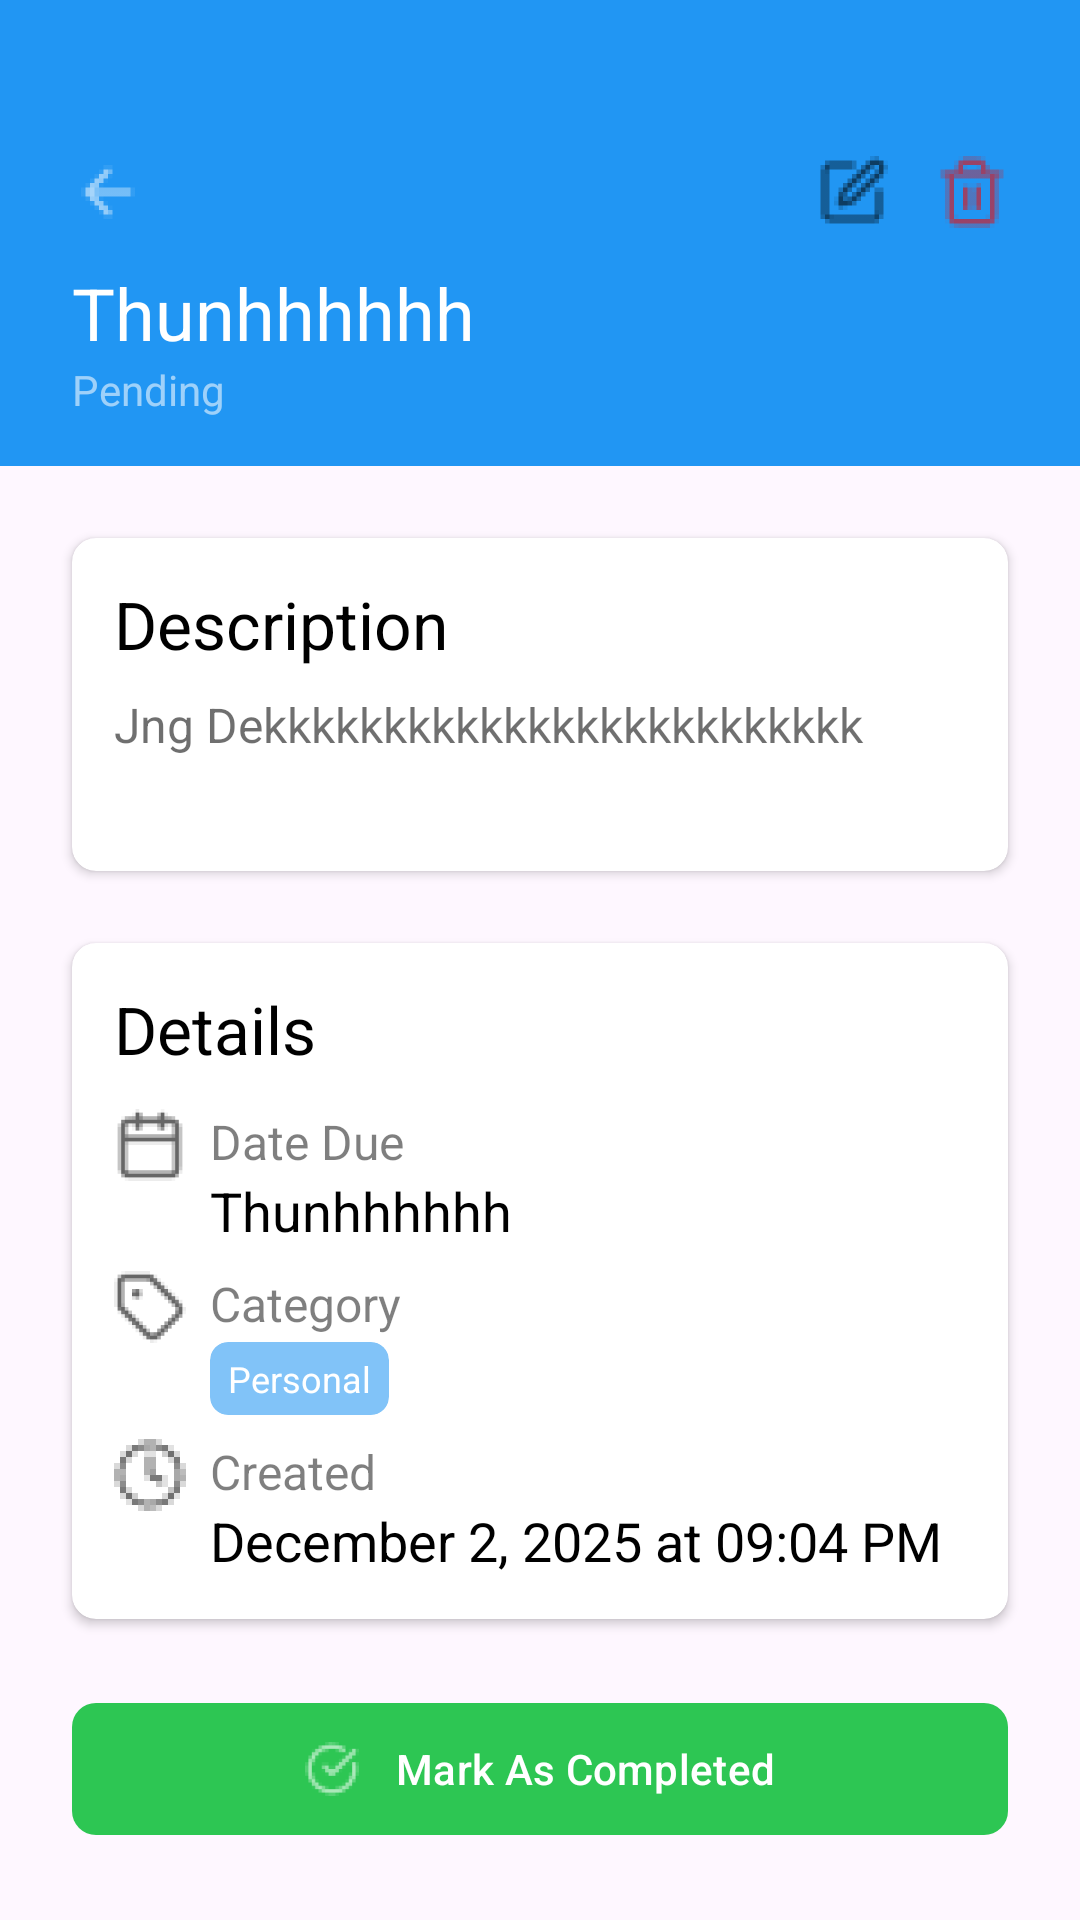

Write the Android layout XML for this screen, with the resource values it uses.
<!-- AndroidManifest.xml: application theme Theme.DailyAction -->
<!-- res/layout/activity_task_detail.xml -->
<?xml version="1.0" encoding="utf-8"?>
<LinearLayout xmlns:android="http://schemas.android.com/apk/res/android"
    xmlns:app="http://schemas.android.com/apk/res-auto"
    android:layout_width="match_parent"
    android:layout_height="match_parent"
    android:orientation="vertical">

    <LinearLayout
        android:layout_width="match_parent"
        android:layout_height="wrap_content"
        android:background="@color/blue500"
        android:orientation="vertical"
        android:paddingHorizontal="24dp"
        android:paddingTop="52dp"
        android:paddingBottom="16dp">

        <LinearLayout
            android:layout_width="match_parent"
            android:layout_height="wrap_content"
            android:gravity="center_vertical"
            android:orientation="horizontal">

            <ImageView
                android:id="@+id/backFromTaskDetail"
                android:layout_width="wrap_content"
                android:layout_height="wrap_content"
                android:src="@drawable/back_icon"
                app:tint="@color/white" />

            <View
                android:layout_width="0dp"
                android:layout_height="0dp"
                android:layout_weight="1" />

            <ImageView
                android:layout_width="wrap_content"
                android:layout_height="wrap_content"
                android:layout_marginEnd="16dp"
                android:src="@drawable/edit_icon"
                app:tint="@color/black0" />

            <ImageView
                android:layout_width="wrap_content"
                android:layout_height="wrap_content"
                android:src="@drawable/delele_icon"
                app:tint="#e90b0b" />
        </LinearLayout>

        <TextView
            android:layout_width="match_parent"
            android:layout_height="wrap_content"
            android:layout_marginTop="12dp"
            android:text="Thunhhhhhh"
            android:textColor="@color/white"
            android:textSize="24sp" />

        <TextView
            android:layout_width="match_parent"
            android:layout_height="wrap_content"
            android:text="Pending"
            android:textColor="@color/white90"
            android:textSize="14sp" />
    </LinearLayout>

    <androidx.cardview.widget.CardView
        android:id="@+id/task_description"
        android:layout_width="match_parent"
        android:layout_height="111dp"
        android:layout_margin="24dp"
        app:cardCornerRadius="8dp"
        app:cardElevation="2dp"
        app:contentPadding="14dp">

        <LinearLayout
            android:layout_width="match_parent"
            android:layout_height="wrap_content"
            android:orientation="vertical">

            <TextView
                android:layout_width="match_parent"
                android:layout_height="wrap_content"
                android:text="Description"
                android:textColor="@color/black0"
                android:textSize="22sp" />

            <TextView
                android:layout_width="match_parent"
                android:layout_height="wrap_content"
                android:layout_marginTop="8dp"
                android:text="Jng Dekkkkkkkkkkkkkkkkkkkkkkkkk"
                android:textColor="@color/black90"
                android:textSize="16sp" />
        </LinearLayout>
    </androidx.cardview.widget.CardView>

    <androidx.cardview.widget.CardView
        android:id="@+id/task_detail"
        android:layout_width="match_parent"
        android:layout_height="wrap_content"
        android:layout_marginHorizontal="24dp"
        app:cardCornerRadius="8dp"
        app:cardElevation="2dp"
        app:contentPadding="14dp">

        <LinearLayout
            android:layout_width="match_parent"
            android:layout_height="wrap_content"
            android:orientation="vertical">

            <TextView
                android:layout_width="match_parent"
                android:layout_height="wrap_content"
                android:text="Details"
                android:textColor="@color/black0"
                android:textSize="22sp" />

            <LinearLayout
                android:layout_width="match_parent"
                android:layout_height="wrap_content"
                android:orientation="vertical">

                <LinearLayout
                    android:layout_width="match_parent"
                    android:layout_height="wrap_content"
                    android:layout_marginTop="12dp"
                    android:gravity="start"
                    android:orientation="horizontal">

                    <ImageView
                        android:layout_width="wrap_content"
                        android:layout_height="wrap_content"
                        android:layout_marginEnd="8dp"
                        android:src="@drawable/day_due"
                        app:tint="@color/black0" />

                    <LinearLayout
                        android:layout_width="wrap_content"
                        android:layout_height="wrap_content"
                        android:orientation="vertical">

                        <TextView
                            android:layout_width="wrap_content"
                            android:layout_height="wrap_content"
                            android:text="Date Due"
                            android:textColor="@color/black80"
                            android:textSize="16sp" />

                        <TextView
                            android:id="@+id/des_task"
                            android:layout_width="wrap_content"
                            android:layout_height="wrap_content"
                            android:text="Thunhhhhhh"
                            android:textColor="@color/black0"
                            android:textSize="18sp" />
                    </LinearLayout>
                </LinearLayout>

                <LinearLayout
                    android:layout_width="match_parent"
                    android:layout_height="wrap_content"
                    android:layout_marginVertical="8dp"
                    android:gravity="start"
                    android:orientation="horizontal">

                    <ImageView
                        android:layout_width="wrap_content"
                        android:layout_height="wrap_content"
                        android:layout_marginEnd="8dp"
                        android:src="@drawable/category"
                        app:tint="@color/black0" />

                    <LinearLayout
                        android:layout_width="wrap_content"
                        android:layout_height="wrap_content"
                        android:orientation="vertical">

                        <TextView
                            android:layout_width="wrap_content"
                            android:layout_height="wrap_content"
                            android:text="Category"
                            android:textColor="@color/black80"
                            android:textSize="16sp" />
                        <androidx.cardview.widget.CardView
                            android:layout_width="wrap_content"
                            android:layout_height="wrap_content"
                            app:contentPaddingLeft="6dp"
                            app:contentPaddingRight="6dp"
                            app:contentPaddingTop="4dp"
                            app:contentPaddingBottom="4dp"
                            app:cardBackgroundColor="@color/blue200"
                            app:cardCornerRadius="6dp"
                            android:layout_marginTop="2dp"
                            app:cardElevation="0dp">
                            <TextView
                                android:layout_width="wrap_content"
                                android:layout_height="wrap_content"
                                android:text="Personal"
                                android:textSize="12sp"
                                android:textColor="@color/white"/>
                        </androidx.cardview.widget.CardView>
                    </LinearLayout>
                </LinearLayout>

                <LinearLayout
                    android:layout_width="match_parent"
                    android:layout_height="wrap_content"
                    android:gravity="start"
                    android:orientation="horizontal">

                    <ImageView
                        android:layout_width="wrap_content"
                        android:layout_height="wrap_content"
                        android:layout_marginEnd="8dp"
                        android:src="@drawable/date_icon"
                        app:tint="@color/black0" />

                    <LinearLayout
                        android:layout_width="wrap_content"
                        android:layout_height="wrap_content"
                        android:orientation="vertical">

                        <TextView
                            android:layout_width="wrap_content"
                            android:layout_height="wrap_content"
                            android:text="Created"
                            android:textColor="@color/black80"
                            android:textSize="16sp" />

                        <TextView
                            android:id="@+id/create_task"
                            android:layout_width="wrap_content"
                            android:layout_height="wrap_content"
                            android:text="December 2, 2025 at 09:04 PM"
                            android:textColor="@color/black0"
                            android:textSize="18sp" />
                    </LinearLayout>
                </LinearLayout>
            </LinearLayout>
        </LinearLayout>
    </androidx.cardview.widget.CardView>

    <com.google.android.material.button.MaterialButton
        android:id="@+id/markAsCompleted"
        android:layout_width="match_parent"
        android:layout_height="52dp"
        android:layout_margin="24sp"
        android:padding="0dp"
        android:text="Mark As Completed"
        android:textColor="@color/white"
        android:textSize="14sp"
        app:backgroundTint="@color/green"
        app:cornerRadius="8dp"
        app:icon="@drawable/completed"
        app:iconGravity="textStart"
        app:iconPadding="12dp" />

</LinearLayout>
<!-- resources referenced by this layout -->
<resources>
  <color name="black0">#000000</color>
  <color name="black80">#80000000</color>
  <color name="black90">#90000000</color>
  <color name="blue200">#902196F3</color>
  <color name="blue500">#2196F3</color>
  <color name="green">#2dc653</color>
  <color name="white">#FFFFFFFF</color>
  <color name="white90">#90FFFFFF</color>
  <!-- drawable back_icon: png bitmap (drawable-hdpi, 438 bytes) -->
  <!-- drawable category: png bitmap (drawable-hdpi, 1016 bytes) -->
  <!-- drawable completed: png bitmap (drawable-hdpi, 1091 bytes) -->
  <!-- drawable date_icon: png bitmap (drawable-hdpi, 337 bytes) -->
  <!-- drawable day_due: png bitmap (drawable-hdpi, 908 bytes) -->
  <!-- drawable delele_icon: png bitmap (drawable-hdpi, 710 bytes) -->
  <!-- drawable edit_icon: png bitmap (drawable-hdpi, 823 bytes) -->
  <style name="Theme.DailyAction" parent="Base.Theme.DailyAction" />
  <style name="Base.Theme.DailyAction" parent="Theme.Material3.DayNight.NoActionBar">
          
          
      </style>
</resources>
